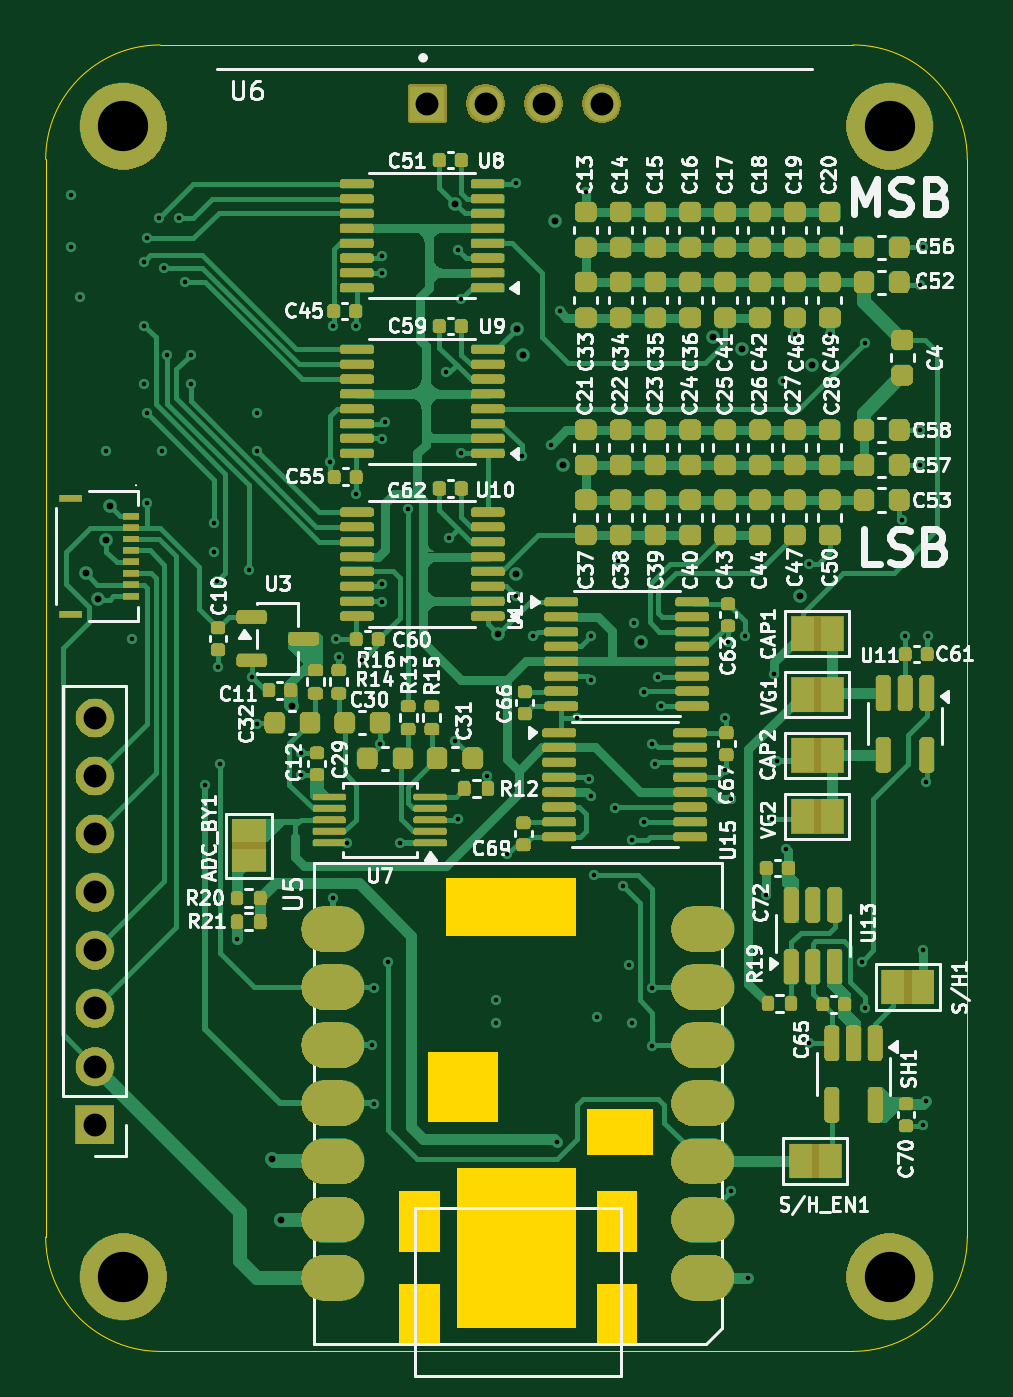
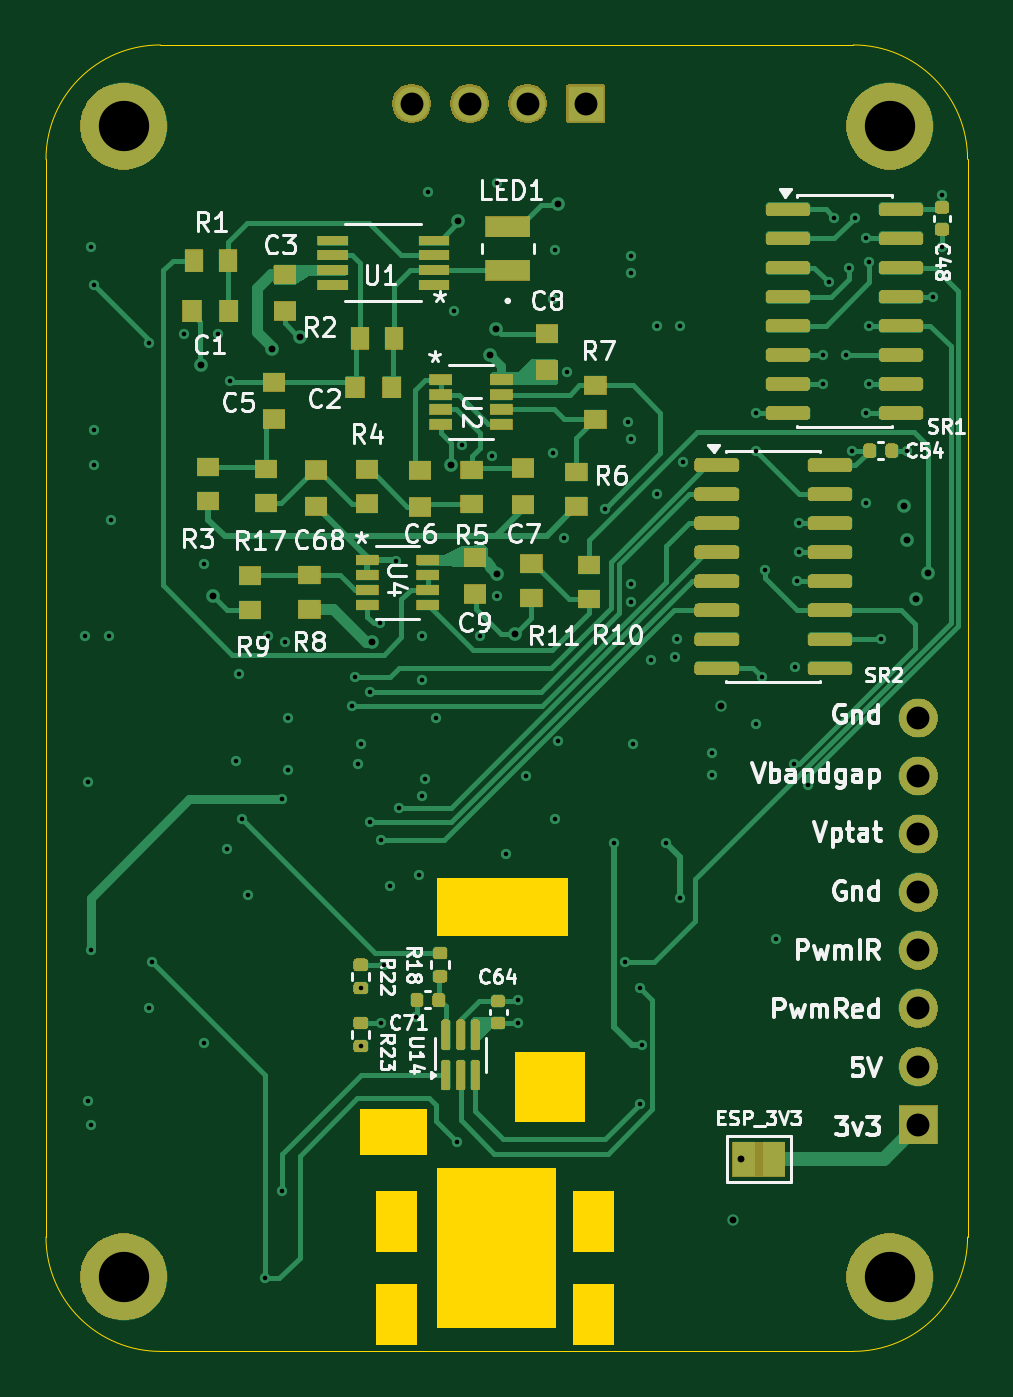
Circuit board: 11 layer files. Board 40.3 x 57.1 mm.
- bottom_copper: Primary_Board-CuBottom.gbr (36128 bytes)
- inner_copper: Primary_Board-CuIn1.gbr (142744 bytes)
- inner_copper: Primary_Board-CuIn2.gbr (176803 bytes)
- top_copper: Primary_Board-CuTop.gbr (64340 bytes)
- outline: Primary_Board-EdgeCuts.gbr (2583 bytes)
- bottom_mask: Primary_Board-MaskBottom.gbr (53088 bytes)
- top_mask: Primary_Board-MaskTop.gbr (190456 bytes)
- drill: Primary_Board-NPTH.drl (265 bytes)
- drill: Primary_Board-PTH.drl (2681 bytes)
- bottom_silk: Primary_Board-SilkBottom.gbr (129322 bytes)
- top_silk: Primary_Board-SilkTop.gbr (367120 bytes)

=== bottom_copper: Primary_Board-CuBottom.gbr (36128 bytes, source omitted) ===
=== inner_copper: Primary_Board-CuIn1.gbr (142744 bytes, source omitted) ===
=== inner_copper: Primary_Board-CuIn2.gbr (176803 bytes, source omitted) ===
=== top_copper: Primary_Board-CuTop.gbr (64340 bytes, source omitted) ===
=== outline: Primary_Board-EdgeCuts.gbr ===
%TF.GenerationSoftware,KiCad,Pcbnew,9.0.7*%
%TF.CreationDate,2026-04-24T04:27:01-07:00*%
%TF.ProjectId,Primary_Board,5072696d-6172-4795-9f42-6f6172642e6b,rev?*%
%TF.SameCoordinates,Original*%
%TF.FileFunction,Profile,NP*%
%FSLAX46Y46*%
G04 Gerber Fmt 4.6, Leading zero omitted, Abs format (unit mm)*
G04 Created by KiCad (PCBNEW 9.0.7) date 2026-04-24 04:27:01*
%MOMM*%
%LPD*%
G01*
G04 APERTURE LIST*
%TA.AperFunction,Profile*%
%ADD10C,0.000000*%
%TD*%
%TA.AperFunction,Profile*%
%ADD11C,0.050000*%
%TD*%
G04 APERTURE END LIST*
D10*
%TA.AperFunction,Profile*%
G36*
X149200000Y-129290000D02*
G01*
X143993000Y-129290000D01*
X143993000Y-122305000D01*
X149200000Y-122305000D01*
X149200000Y-129290000D01*
G37*
%TD.AperFunction*%
%TA.AperFunction,Profile*%
G36*
X143231000Y-130052000D02*
G01*
X141453000Y-130052000D01*
X141453000Y-127385000D01*
X143231000Y-127385000D01*
X143231000Y-130052000D01*
G37*
%TD.AperFunction*%
%TA.AperFunction,Profile*%
G36*
X151867000Y-125988000D02*
G01*
X150089000Y-125988000D01*
X150089000Y-123321000D01*
X151867000Y-123321000D01*
X151867000Y-125988000D01*
G37*
%TD.AperFunction*%
%TA.AperFunction,Profile*%
G36*
X145771000Y-120273000D02*
G01*
X142723000Y-120273000D01*
X142723000Y-117225000D01*
X145771000Y-117225000D01*
X145771000Y-120273000D01*
G37*
%TD.AperFunction*%
%TA.AperFunction,Profile*%
G36*
X143231000Y-125988000D02*
G01*
X141453000Y-125988000D01*
X141453000Y-123321000D01*
X143231000Y-123321000D01*
X143231000Y-125988000D01*
G37*
%TD.AperFunction*%
%TA.AperFunction,Profile*%
G36*
X152565500Y-121733500D02*
G01*
X149644500Y-121733500D01*
X149644500Y-119701500D01*
X152565500Y-119701500D01*
X152565500Y-121733500D01*
G37*
%TD.AperFunction*%
%TA.AperFunction,Profile*%
G36*
X151867000Y-130052000D02*
G01*
X150089000Y-130052000D01*
X150089000Y-127385000D01*
X151867000Y-127385000D01*
X151867000Y-130052000D01*
G37*
%TD.AperFunction*%
%TA.AperFunction,Profile*%
G36*
X149200000Y-112145000D02*
G01*
X143485000Y-112145000D01*
X143485000Y-109605000D01*
X149200000Y-109605000D01*
X149200000Y-112145000D01*
G37*
%TD.AperFunction*%
D11*
X161290000Y-73200000D02*
G75*
G02*
X166290000Y-78200000I0J-5000000D01*
G01*
X131000000Y-130314466D02*
G75*
G02*
X126000034Y-125314466I0J4999966D01*
G01*
X166290000Y-78200000D02*
X166290000Y-125314466D01*
X126000000Y-78200000D02*
G75*
G02*
X131000000Y-73200000I5000000J0D01*
G01*
X131000000Y-73200000D02*
X161290000Y-73200000D01*
X161290000Y-130314466D02*
X131000000Y-130314466D01*
X126000000Y-125314466D02*
X126000000Y-78200000D01*
X166290000Y-125314466D02*
G75*
G02*
X161290000Y-130314500I-5000000J-34D01*
G01*
M02*

=== bottom_mask: Primary_Board-MaskBottom.gbr (53088 bytes, source omitted) ===
=== top_mask: Primary_Board-MaskTop.gbr (190456 bytes, source omitted) ===
=== drill: Primary_Board-NPTH.drl ===
M48
; DRILL file {KiCad 9.0.7} date 2026-04-24T04:27:01-0700
; FORMAT={-:-/ absolute / inch / decimal}
; #@! TF.CreationDate,2026-04-24T04:27:01-07:00
; #@! TF.GenerationSoftware,Kicad,Pcbnew,9.0.7
; #@! TF.FileFunction,NonPlated,1,4,NPTH
FMAT,2
INCH
%
G90
G05
M30

=== drill: Primary_Board-PTH.drl ===
M48
; DRILL file {KiCad 9.0.7} date 2026-04-24T04:27:01-0700
; FORMAT={-:-/ absolute / inch / decimal}
; #@! TF.CreationDate,2026-04-24T04:27:01-07:00
; #@! TF.GenerationSoftware,Kicad,Pcbnew,9.0.7
; #@! TF.FileFunction,Plated,1,4,PTH
FMAT,2
INCH
; #@! TA.AperFunction,Plated,PTH,ViaDrill
T1C0.0079
; #@! TA.AperFunction,Plated,PTH,ViaDrill
T2C0.0118
; #@! TA.AperFunction,Plated,PTH,ComponentDrill
T3C0.0394
; #@! TA.AperFunction,Plated,PTH,ComponentDrill
T4C0.0866
%
G90
G05
T1
X5.005Y-3.14
X5.005Y-3.23
X5.02Y-3.315
X5.065Y-3.58
X5.11Y-3.905
X5.13Y-3.255
X5.13Y-3.365
X5.13Y-3.465
X5.135Y-3.215
X5.135Y-3.515
X5.135Y-3.67
X5.155Y-3.18
X5.16Y-3.58
X5.165Y-3.265
X5.17Y-3.415
X5.19Y-3.18
X5.2Y-3.29
X5.21Y-3.415
X5.21Y-3.465
X5.235Y-4.155
X5.25Y-3.705
X5.25Y-3.755
X5.255Y-3.805
X5.2575Y-3.9525
X5.26Y-4.12
X5.29Y-4.42
X5.31Y-3.785
X5.315Y-3.97
X5.325Y-3.515
X5.325Y-3.58
X5.325Y-4.05
X5.4Y-4.1379
X5.4002Y-4.1002
X5.45Y-3.6
X5.455Y-3.365
X5.455Y-4.35
X5.46Y-3.905
X5.465Y-3.935
X5.48Y-4.255
X5.495Y-3.365
X5.495Y-3.655
X5.505Y-3.94
X5.5215Y-4.6035
X5.525Y-4.505
X5.525Y-4.705
X5.536Y-4.085
X5.54Y-3.245
X5.54Y-3.275
X5.54Y-3.56
X5.54Y-3.81
X5.54Y-3.84
X5.545Y-3.53
X5.55Y-4.46
X5.57Y-4.255
X5.585Y-3.68
X5.65Y-3.445
X5.655Y-3.73
X5.665Y-4.08
X5.67Y-3.235
X5.67Y-4.215
X5.675Y-3.32
X5.675Y-3.585
X5.72Y-4.14
X5.735Y-4.525
X5.735Y-4.565
X5.755Y-4.275
X5.77Y-3.12
X5.77Y-3.83
X5.78Y-3.59
X5.8Y-3.9
X5.83Y-3.57
X5.84Y-4.77
X5.845Y-3.34
X5.875Y-4.04
X5.89Y-3.135
X5.895Y-4.145
X5.9Y-3.9
X5.9Y-3.975
X5.9Y-4.175
X5.905Y-4.31
X5.91Y-4.555
X5.94Y-4.195
X5.945Y-3.77
X5.955Y-4.33
X5.965Y-4.465
X5.97Y-4.25
X5.97Y-4.565
X5.9724Y-3.877
X5.99Y-3.995
X5.99Y-4.22
X6.005Y-4.085
X6.005Y-4.505
X6.005Y-4.605
X6.01Y-4.12
X6.015Y-3.97
X6.02Y-4.02
X6.13Y-4.04
X6.13Y-4.13
X6.135Y-3.91
X6.14Y-4.18
X6.14Y-4.855
X6.165Y-3.9
X6.17Y-5.005
X6.2Y-4.345
X6.21Y-4.215
X6.215Y-3.965
X6.22Y-4.115
X6.23Y-3.46
X6.235Y-4.265
X6.25Y-3.38
X6.275Y-3.775
X6.275Y-4.6
X6.31Y-3.38
X6.365Y-4.46
X6.37Y-3.395
X6.37Y-4.54
X6.435Y-3.7
X6.439Y-3.8998
X6.465Y-3.295
X6.465Y-3.545
X6.465Y-3.605
X6.47Y-3.23
X6.47Y-4.44
X6.47Y-4.74
X6.475Y-4.15
X6.475Y-4.7
X6.479Y-3.8998
T2
X5.0295Y-3.7913
X5.05Y-3.835
X5.065Y-3.7343
X5.0709Y-3.6752
X5.35Y-4.8
X5.365Y-4.905
X5.385Y-4.02
X5.6657Y-3.1559
X5.7392Y-3.8957
X5.7701Y-3.7925
X5.7717Y-3.3701
X5.7825Y-3.4154
X5.8374Y-3.185
X5.8503Y-3.605
X5.985Y-3.91
X6.1093Y-3.3847
X6.1585Y-3.4045
X6.2589Y-3.8307
X6.2803Y-3.4335
T3
X5.0453Y-4.0402
X5.0453Y-4.1402
X5.0453Y-4.2402
X5.0453Y-4.3402
X5.0453Y-4.4402
X5.0453Y-4.5402
X5.0453Y-4.6402
X5.0453Y-4.7402
X5.6177Y-2.9828
X5.7177Y-2.9828
X5.8177Y-2.9828
X5.9177Y-2.9828
T4
X5.0945Y-3.0217
X5.0945Y-5.002
X6.4134Y-3.0217
X6.4134Y-5.002
M30

=== bottom_silk: Primary_Board-SilkBottom.gbr (129322 bytes, source omitted) ===
=== top_silk: Primary_Board-SilkTop.gbr (367120 bytes, source omitted) ===
